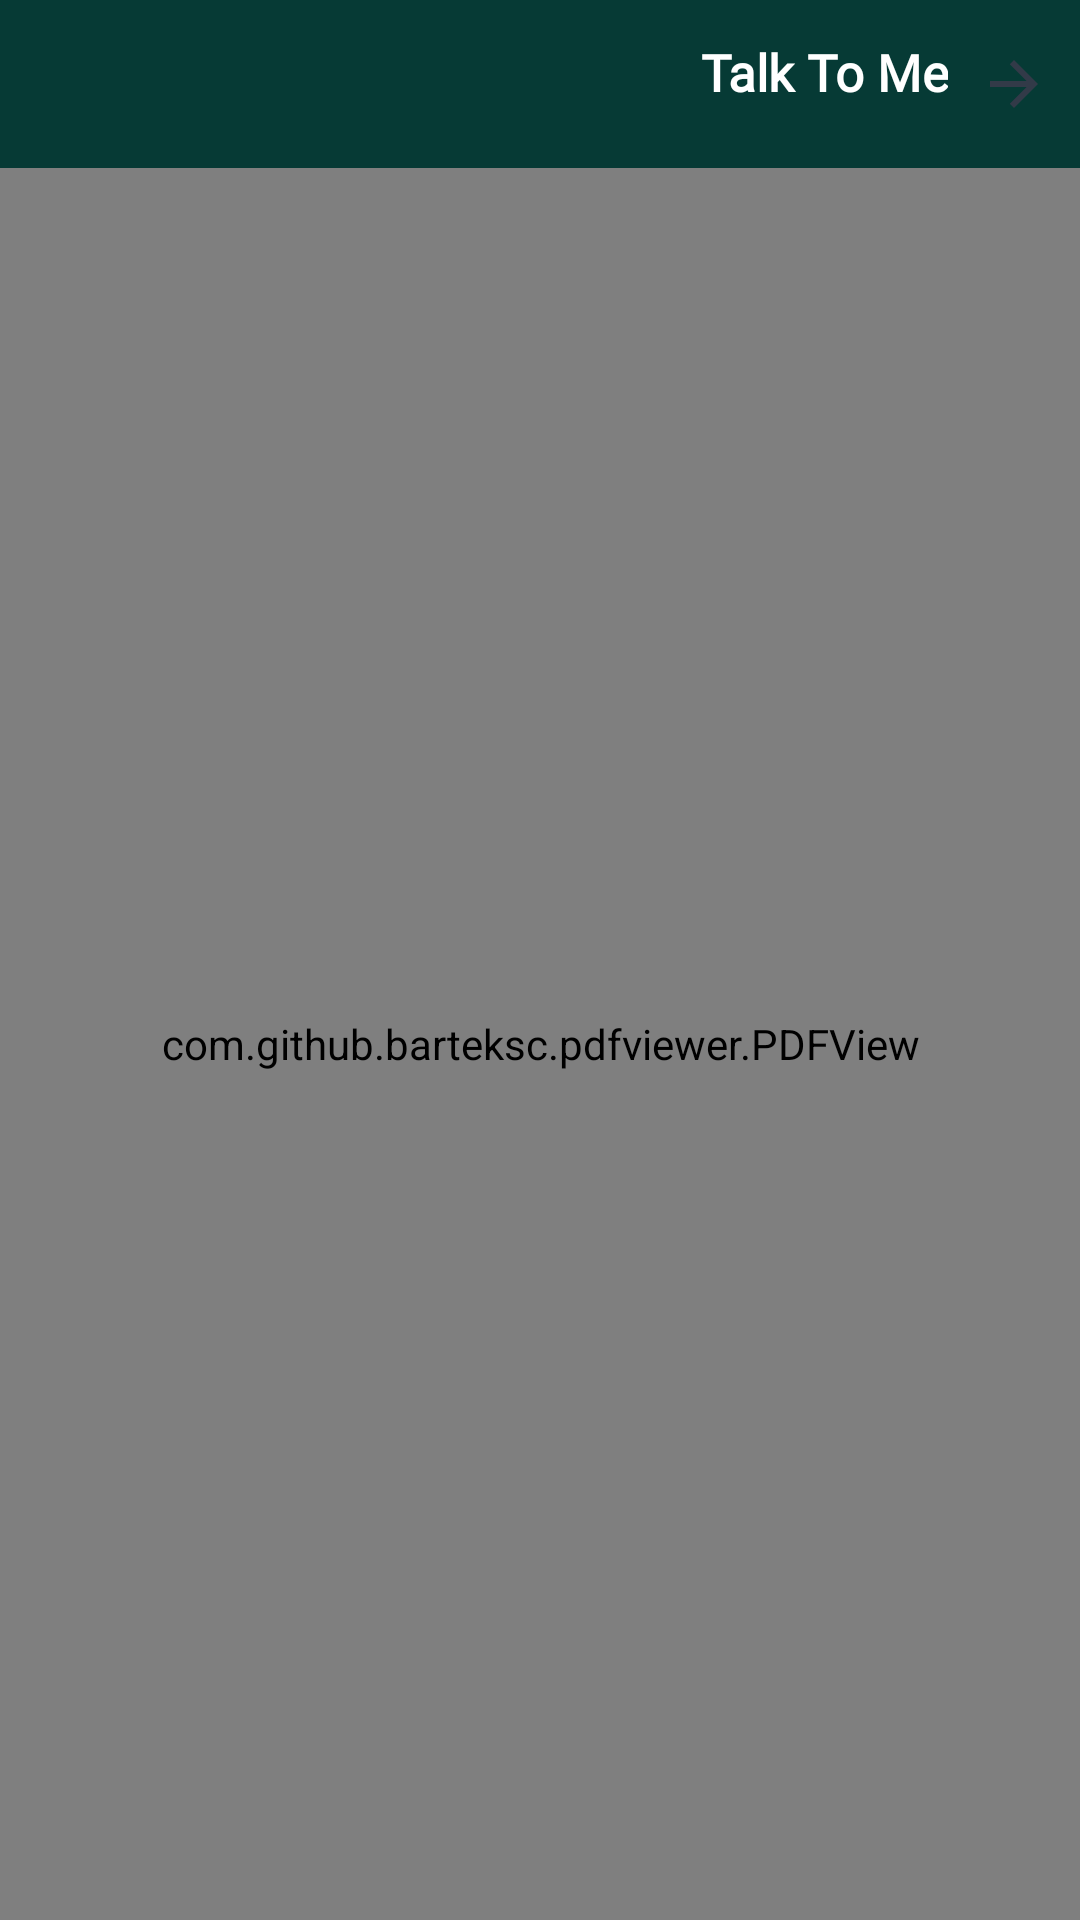

The Android layout XML behind this screen, and the referenced resources:
<!-- AndroidManifest.xml: application theme AppTheme -->
<!-- res/layout/activity_pdf.xml -->
<?xml version="1.0" encoding="utf-8"?>
<LinearLayout xmlns:android="http://schemas.android.com/apk/res/android"
    xmlns:tools="http://schemas.android.com/tools"
    android:layout_width="match_parent"
    android:layout_height="match_parent"
    android:background="@color/background"
    android:orientation="vertical"
    tools:context=".controller.activities.PdfActivity">

    <include
        android:id="@+id/appbar"
        layout="@layout/content_app_bar_back" />

    <com.github.barteksc.pdfviewer.PDFView
        android:id="@+id/pdfView"
        android:layout_width="match_parent"
        android:layout_height="match_parent" />

</LinearLayout>
<!-- res/layout/content_app_bar_back.xml (included above) -->
<?xml version="1.0" encoding="utf-8"?>
<LinearLayout xmlns:android="http://schemas.android.com/apk/res/android"
    xmlns:app="http://schemas.android.com/apk/res-auto"
    xmlns:tools="http://schemas.android.com/tools"
    android:layout_width="match_parent"
    android:layout_height="wrap_content"
    android:orientation="vertical">

    <com.google.android.material.appbar.AppBarLayout
        android:layout_width="match_parent"
        android:layout_height="?attr/actionBarSize"
        android:fitsSystemWindows="true">

        <RelativeLayout
            android:layout_width="match_parent"
            android:layout_height="match_parent">

            <androidx.appcompat.widget.Toolbar
                android:id="@+id/toolbar"
                android:layout_width="match_parent"
                android:layout_height="wrap_content"
                android:layout_centerInParent="true"
                android:background="@color/colorPrimary"
                app:title=" "
                app:titleTextColor="@android:color/white" />

            <ImageView
                android:id="@+id/img_back"
                android:layout_width="wrap_content"
                android:layout_height="match_parent"
                android:layout_alignParentStart="true"
                android:layout_centerVertical="true"
                android:layout_marginHorizontal="10dp"
                android:foreground="?attr/selectableItemBackground"
                android:src="@drawable/ic_arrow_back"
                tools:ignore="ContentDescription,UnusedAttribute" />

            <TextView
                android:id="@+id/tv_tool"
                android:layout_width="match_parent"
                android:layout_height="match_parent"
                android:layout_centerVertical="true"
                android:layout_marginEnd="5dp"
                android:layout_toEndOf="@+id/img_back"
                android:fontFamily="@font/font_bold"
                android:gravity="start|center_vertical"
                android:paddingBottom="8dp"
                android:textAlignment="viewStart"
                android:textColor="@color/white"
                android:textSize="17sp"
                android:textStyle="bold"
                tools:text="@string/app_name" />

        </RelativeLayout>

    </com.google.android.material.appbar.AppBarLayout>

</LinearLayout>
<!-- resources referenced by this layout -->
<resources>
  <color name="background">#F0EEF5</color>
  <color name="colorPrimary">#063a35</color>
  <color name="white">#FFFFFFFF</color>
  <!-- drawable ic_arrow_back (drawable) -->
  <vector xmlns:android="http://schemas.android.com/apk/res/android"
      android:width="24dp"
      android:height="24dp"
      android:autoMirrored="true"
      android:viewportWidth="24"
      android:viewportHeight="24">
      <path
          android:fillColor="@color/text"
          android:pathData="M20,11H7.83l5.59,-5.59L12,4l-8,8 8,8 1.41,-1.41L7.83,13H20v-2z" />
  </vector>
  <string name="app_name">Talk To Me</string>
  <style name="AppTheme" parent="Theme.AppCompat.Light.NoActionBar">
          <item name="colorPrimary">@color/colorPrimary</item>
          <item name="colorPrimaryDark">@color/colorPrimaryDark</item>
          <item name="colorAccent">@color/colorAccent</item>
          <item name="android:forceDarkAllowed" tools:targetApi="q">false</item>
          <item name="colorControlHighlight">@color/textSecondary</item>
          <item name="android:screenOrientation">portrait</item>
          <item name="android:layoutDirection">rtl</item>
  
      </style>
  <color name="text">#323a48</color>
  <color name="colorPrimaryDark">#063a35</color>
  <color name="colorAccent">#038480</color>
  <color name="textSecondary">#9B9B9B</color>
</resources>
